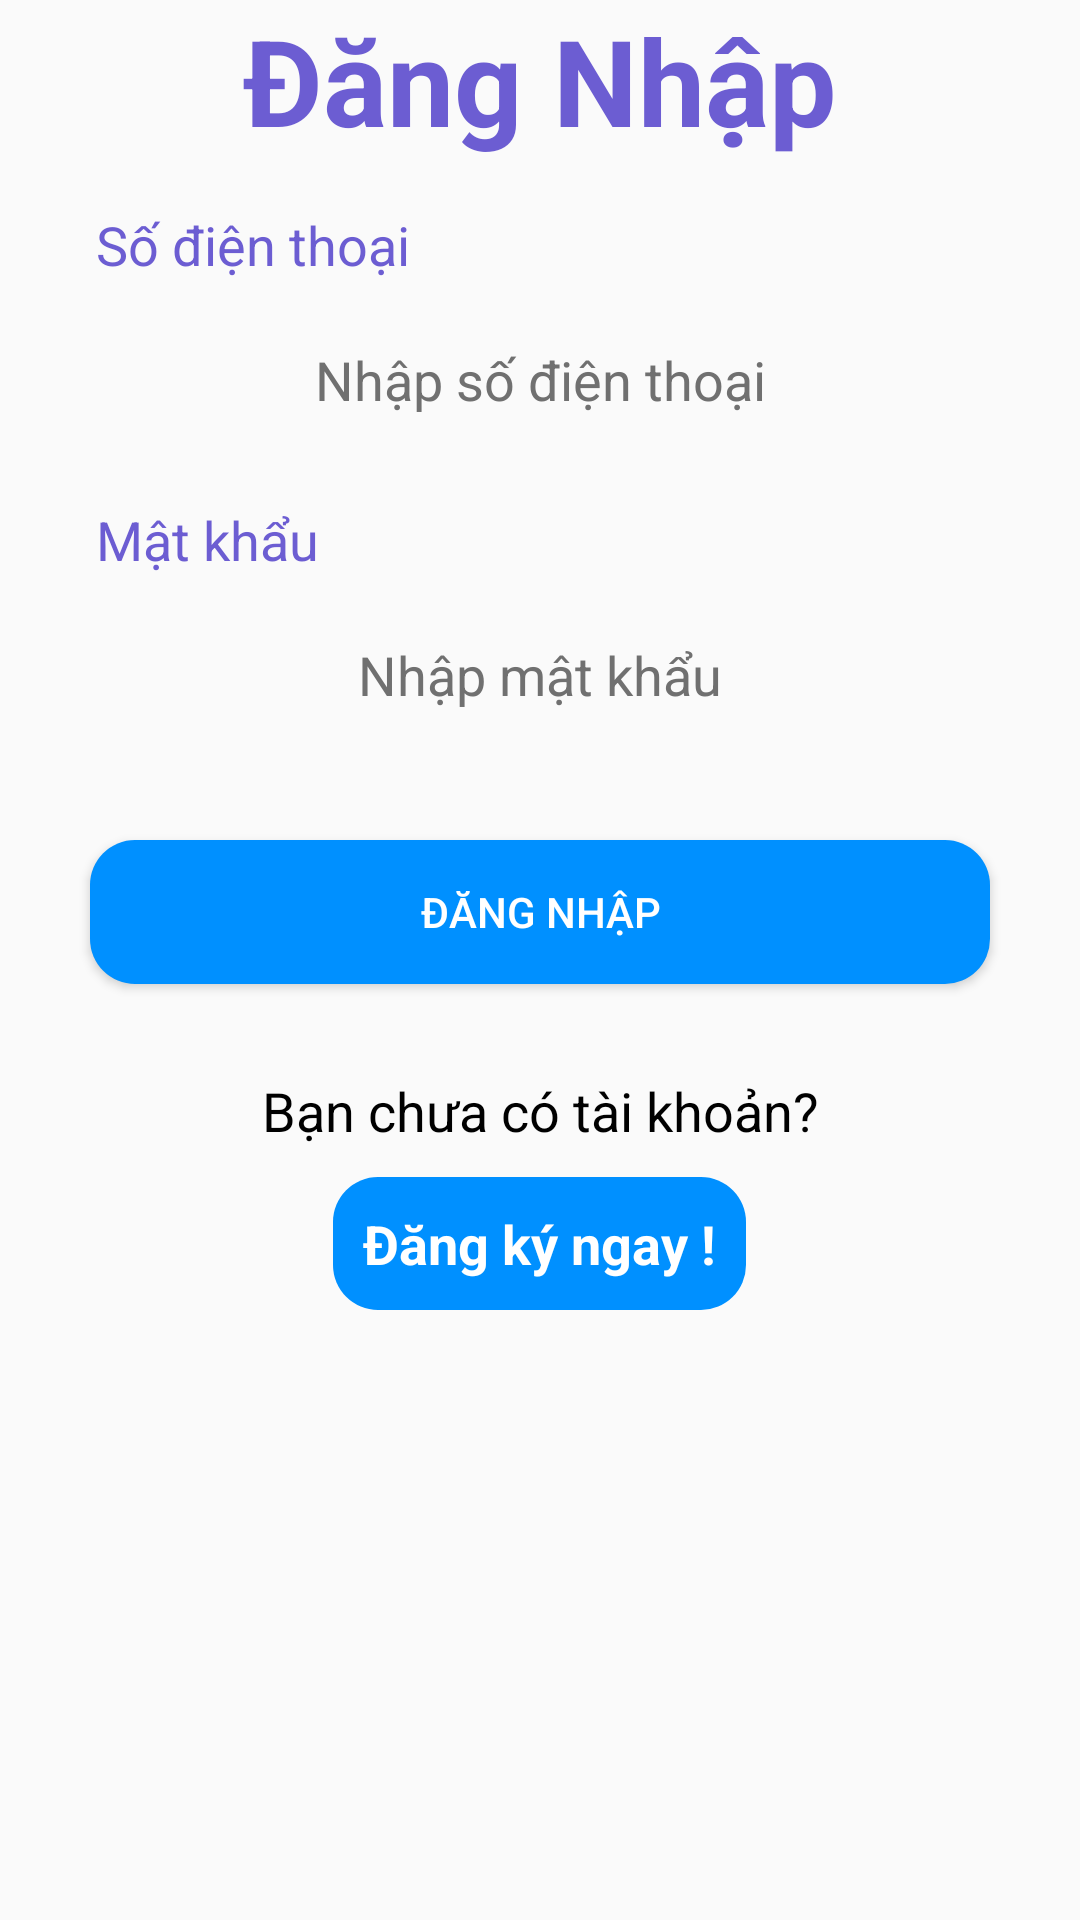

Produce the Android XML layout that renders to this screen, including the resource entries it uses.
<!-- AndroidManifest.xml: application theme Theme.DoAnCuoiKy -->
<!-- res/layout/activity_login.xml -->
<?xml version="1.0" encoding="utf-8"?>
<androidx.constraintlayout.widget.ConstraintLayout xmlns:android="http://schemas.android.com/apk/res/android"
    xmlns:app="http://schemas.android.com/apk/res-auto"
    xmlns:tools="http://schemas.android.com/tools"
    android:layout_width="match_parent"
    android:layout_height="match_parent"
    tools:context=".activity.user.LoginActivity">

    <ScrollView
        android:layout_width="match_parent"
        android:layout_height="match_parent" >

        <LinearLayout
            android:layout_width="match_parent"
            android:layout_height="wrap_content"
            android:orientation="vertical">

            <ImageView
                android:id="@+id/imageView"
                android:layout_width="match_parent"
                android:layout_height="wrap_content"
                android:scaleType="centerCrop"
                android:src="@drawable/top_login" />

            <TextView
                android:id="@+id/textView3"
                android:layout_width="match_parent"
                android:layout_height="wrap_content"
                android:text="Đăng Nhập"
                android:textColor="#6C5DD2"
                android:textStyle="bold"
                android:textSize="40sp"
                android:textAlignment="center"/>

            <LinearLayout
                android:layout_width="match_parent"
                android:layout_height="match_parent"
                android:orientation="vertical"
                android:layout_marginTop="16dp"
                android:layout_marginStart="32dp"
                android:layout_marginEnd="32dp">

                <TextView
                    android:id="@+id/textView4"
                    android:layout_width="match_parent"
                    android:layout_height="wrap_content"
                    android:text="Số điện thoại"
                    android:textColor="#6C5DD2"
                    android:textSize="18sp"/>

                <EditText
                    android:id="@+id/edtUserName"
                    android:layout_width="match_parent"
                    android:layout_height="50dp"
                    android:background="@drawable/background_edt"
                    android:ems="10"
                    android:inputType="phone"
                    android:hint="Nhập số điện thoại"
                    android:focusable="true"
                    android:gravity="center"
                    android:textColor="#707070"
                    android:textColorHint="#707070"
                    android:layout_marginTop="8dp"/>
            </LinearLayout>

            <LinearLayout
                android:layout_width="match_parent"
                android:layout_height="match_parent"
                android:orientation="vertical"
                android:layout_marginTop="16dp"
                android:layout_marginStart="32dp"
                android:layout_marginEnd="32dp">

                <TextView
                    android:id="@+id/textView5"
                    android:layout_width="match_parent"
                    android:layout_height="wrap_content"
                    android:text="Mật khẩu"
                    android:textColor="#6C5DD2"
                    android:textSize="18sp" />

                <EditText
                    android:id="@+id/edtPassworrd"
                    android:layout_width="match_parent"
                    android:layout_height="50dp"
                    android:background="@drawable/background_edt"
                    android:ems="10"
                    android:inputType="textPassword"
                    android:hint="Nhập mật khẩu"
                    android:gravity="center"
                    android:textColor="#707070"
                    android:textColorHint="#707070"
                    android:layout_marginTop="8dp"/>
            </LinearLayout>

            <Button
                android:id="@+id/btnLogin"
                android:layout_width="match_parent"
                android:layout_height="wrap_content"
                android:layout_margin="30dp"
                android:background="@drawable/button_shape"
                android:text="Đăng Nhập"
                android:textColor="@color/white" />





            <TextView
                android:layout_width="match_parent"
                android:layout_height="wrap_content"
                android:text="Bạn chưa có tài khoản?"
                android:textSize="18dp"
                android:textAlignment="center"
                android:textColor="#000000"/>
            <TextView
                android:id="@+id/txtSignUp"
                android:layout_width="wrap_content"
                android:layout_height="wrap_content"
                android:text="Đăng ký ngay !"
                android:textStyle="bold"
                android:textSize="18dp"
                android:textAlignment="center"
                android:layout_gravity="center"
                android:layout_marginTop="10dp"
                android:textColor="#FFFFFF"
                android:background="@drawable/button_shape"
                android:padding="10dp"
                android:gravity="center"/>


        </LinearLayout>
    </ScrollView>
</androidx.constraintlayout.widget.ConstraintLayout>
<!-- resources referenced by this layout -->
<resources>
  <color name="white">#FFFFFFFF</color>
  <!-- drawable button_shape (drawable) -->
  <?xml version="1.0" encoding="utf-8"?>
  <shape xmlns:android="http://schemas.android.com/apk/res/android"
      android:shape="rectangle">
  
      <solid android:color="#0090FF"/> 
      <corners android:radius="15dp"/> 
  </shape>
  <style name="Theme.DoAnCuoiKy" parent="Theme.AppCompat.Light.NoActionBar">
  
      </style>
</resources>
